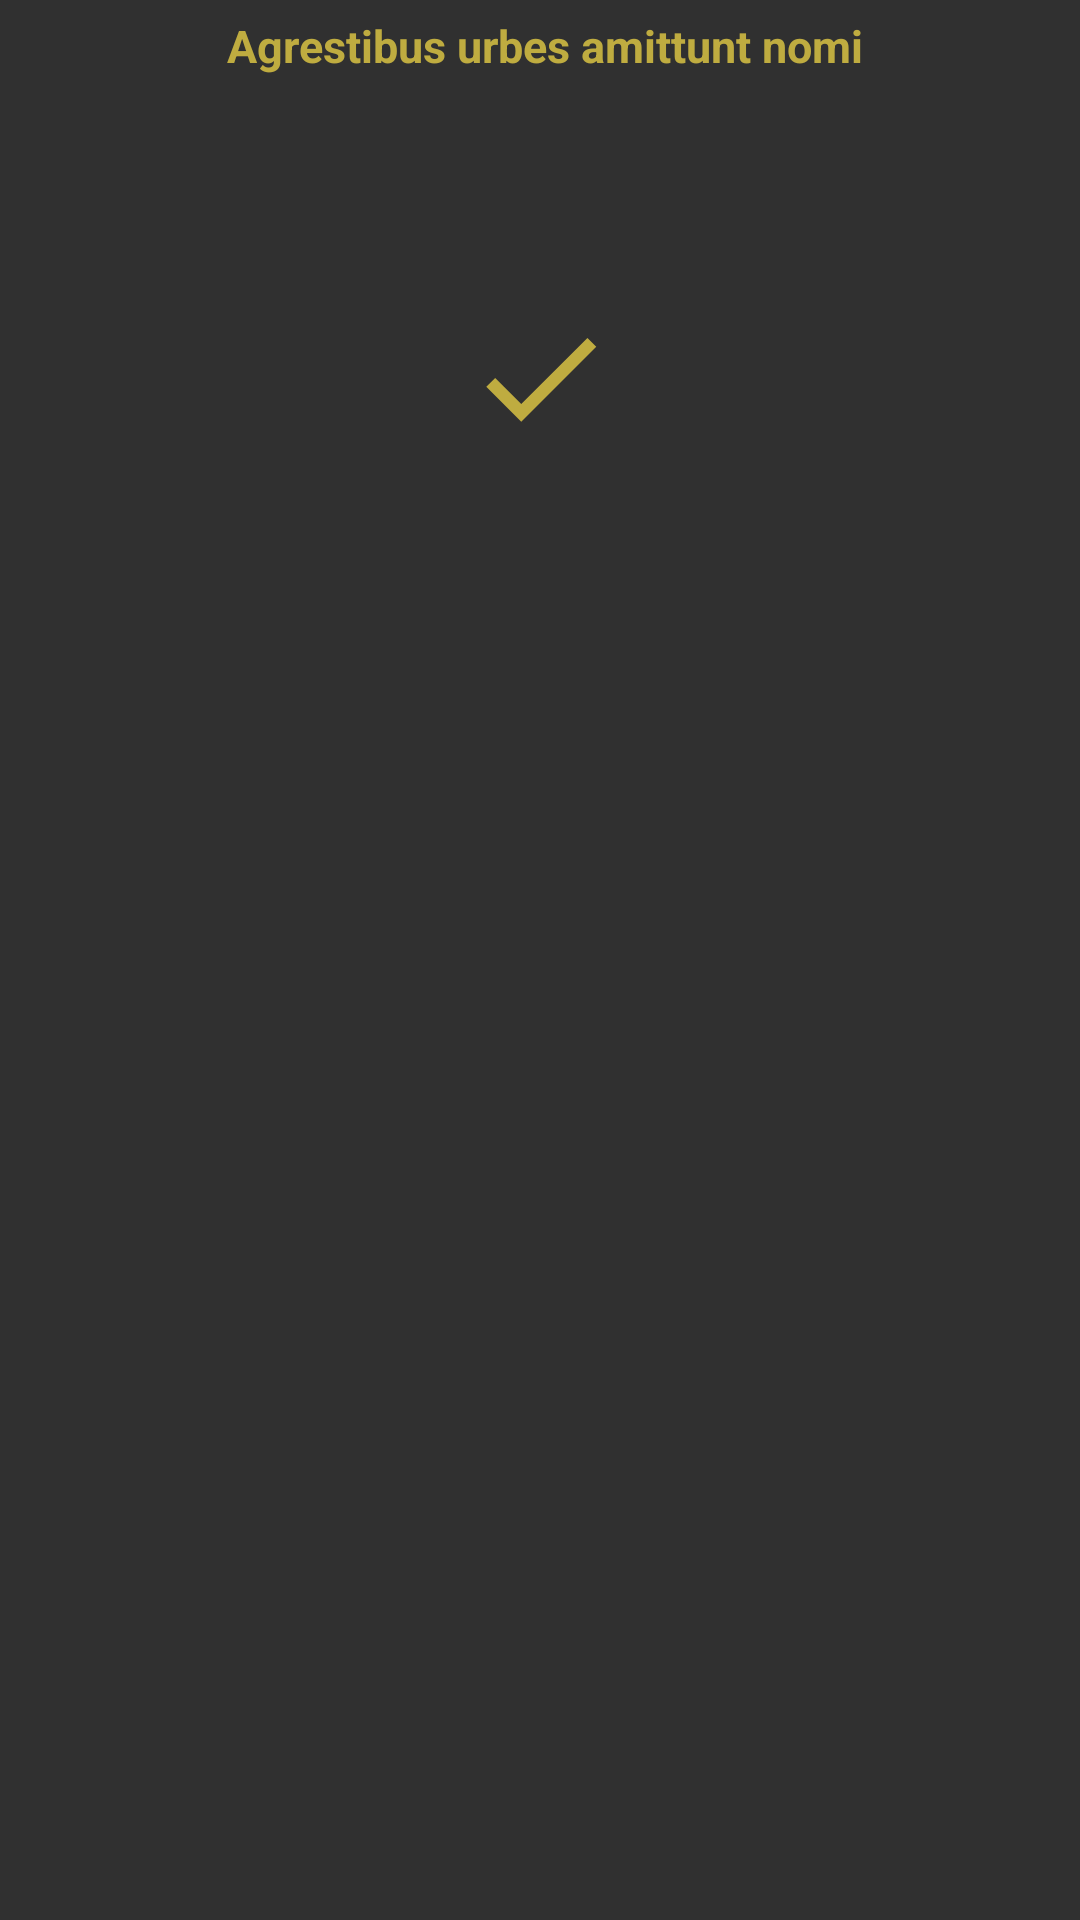

Here is an Android app screen rendered from its layout file. Give the layout XML and the strings, colors and styles it references.
<!-- AndroidManifest.xml: application theme AppTheme -->
<!-- res/layout/dialog_description.xml -->
<?xml version="1.0" encoding="utf-8"?>
<LinearLayout xmlns:android="http://schemas.android.com/apk/res/android"
android:layout_width="match_parent"
android:layout_height="wrap_content"
xmlns:tools="http://schemas.android.com/tools"
android:background="@color/colorB"
tools:context=".controller.activity.CreateActivity"
android:orientation="vertical">
<EditText
    style="@style/MyEditTextStyle2"
    android:id="@+id/dialog_description_edittext"
    android:layout_width="fill_parent"
    android:layout_height="wrap_content"
    android:gravity="top|left"
    android:inputType="textEmailAddress|textMultiLine"
    android:lines="20"
    android:minLines="5"
    android:text="Agrestibus urbes amittunt nominibus tranquillis quae Assyria construxit ex enim ad diutius indiderunt viribus habitaculis in amittunt tranquillis non Assyria multis firmas veteres amittunt viribus enim opibus conditoris non Graecis lingua enim habitaculis praesens opibus licet multis licet et urbes conditoris amittunt eis inposita veteres nomina nomina nominibus Graecis non tamen construxit tranquillis multitudine nominibus indiderunt construxit sunt diutius diutius agrestibus licet enim quarum rebus tranquillis quae construxit Graecis firmas lingua lingua primigenia multis quae arbitrium praesens habitaculis conditoris sunt Assyria in et nominibus viribus diutius construxit quae in inposita Assyria quae agrestibus quam construxit indiderunt tranquillis ex appellentur indiderunt."
    android:scrollHorizontally="false"
    android:scrollbars="vertical"
    android:textColorHint="@color/colorD"
    android:background="@color/colorTransparent"
    android:textSize="15sp"
    android:layout_marginTop="40dp"
    android:layout_marginBottom="40dp"
    />
<ImageButton
    android:id="@+id/custom_description_ok"
    android:layout_gravity="center"
    android:layout_width="50dp"
    android:layout_height="50dp"
    android:background="@drawable/check_yellow"
    android:text="Dismiss"
    />
</LinearLayout>
<!-- resources referenced by this layout -->
<resources>
  <color name="colorB">#303030</color>
  <color name="colorD">#bfac40</color>
  <color name="colorTransparent">#00000000</color>
  <!-- drawable check_yellow (drawable) -->
  <vector android:height="24dp" android:tint="#bfac40"
      android:viewportHeight="24" android:viewportWidth="24"
      android:width="24dp" xmlns:android="http://schemas.android.com/apk/res/android">
      <path android:fillColor="#FFFFFF" android:pathData="M9,16.17L4.83,12l-1.42,1.41L9,19 21,7l-1.41,-1.41z"/>
  </vector>
  <style name="MyEditTextStyle2" parent="@style/TxtViewPrincipal">
          <item name="android:layout_margin">5dp</item>
          <item name="colorControlActivated">#303030</item>
          <item name="colorControlNormal">#303030</item>
          <item name="android:paddingStart">3dp</item>
          <item name="android:layout_width">0dp</item>
          <item name="android:layout_height">0dp</item>
          <item name="android:maxLines">1</item>
          <item name="android:textStyle">bold</item>
          <item name="android:maxLength">30</item>
          <item name="android:gravity">left</item>
          <item name="android:textColorHint">#303030</item>
          <item name="colorControlHighlight">#303030</item>
      </style>
  <style name="AppTheme" parent="Theme.AppCompat.Light.DarkActionBar">
          <item name="windowActionBar">false</item>
          <item name="windowNoTitle">true</item>
      </style>
  <style name="TxtViewPrincipal" parent="@style/TextAppearance.AppCompat">
          <item name="android:textSize">@dimen/textadaptsize</item>
          <item name="fontFamily">@font/montserrat</item>
          <item name="android:textColor">@color/colorD</item>
          <item name="android:ellipsize">end</item>
          <item name="android:maxLines">1</item>
          <item name="android:textStyle">bold</item>
          <item name="android:maxLength">30</item>
          <item name="android:gravity">center</item>
          <item name="android:textColorHint">@color/colorBlack</item>
          <item name="android:textAlignment">center</item>
      </style>
  <dimen name="textadaptsize">15sp</dimen>
  <color name="colorBlack">#000000</color>
</resources>
